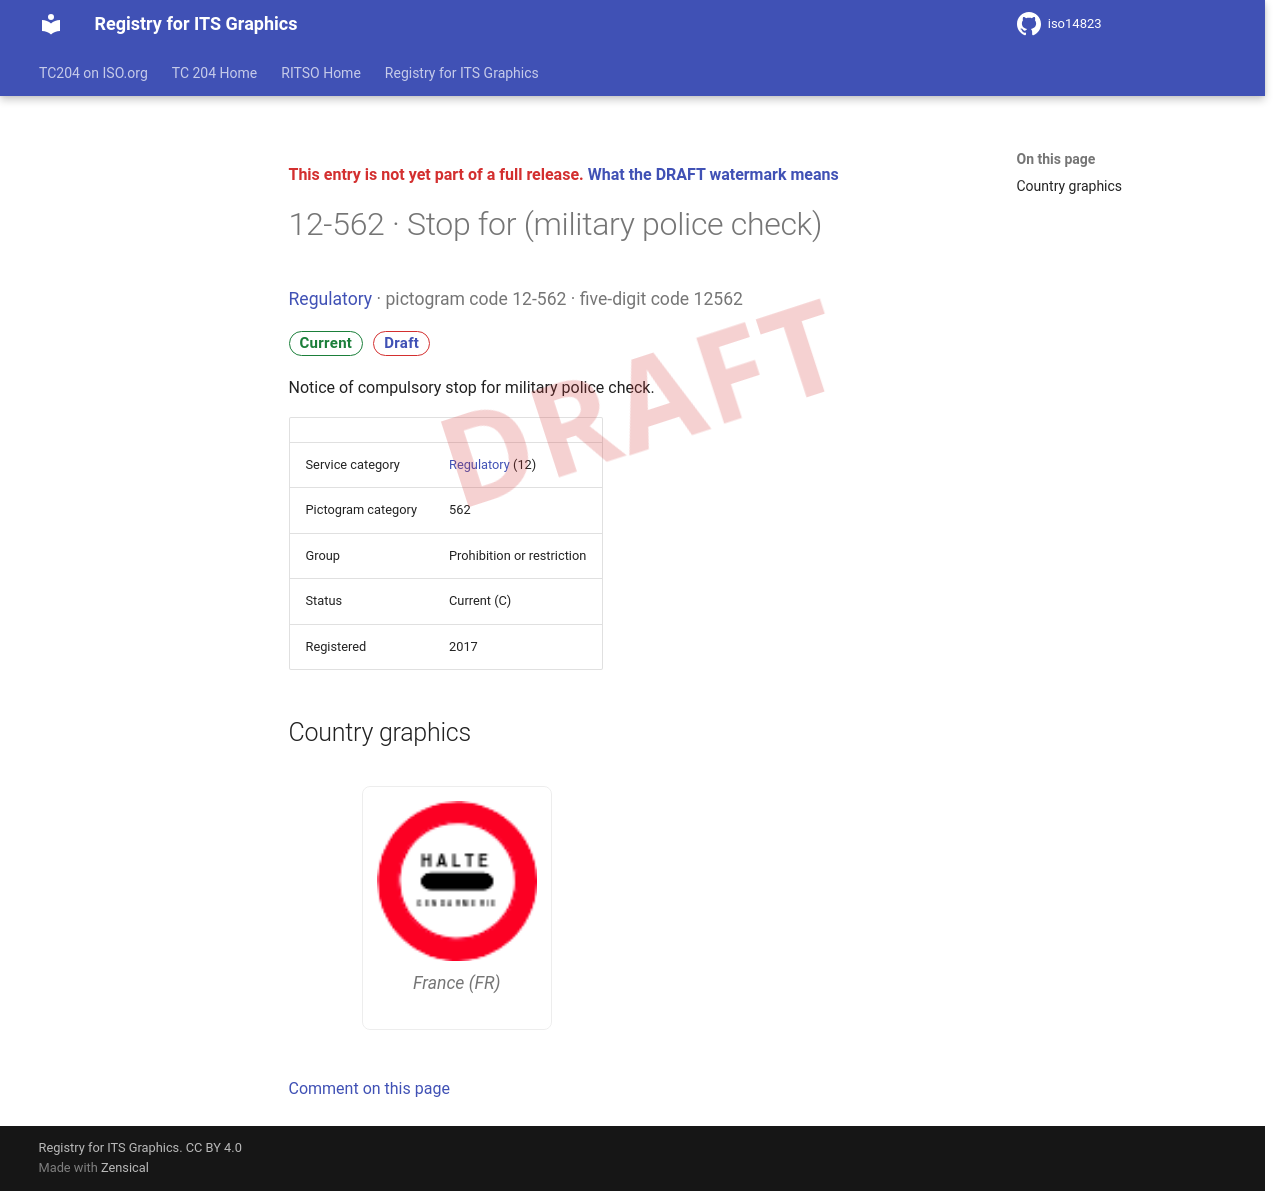

repository: k-vaughn/iso14823 · page: v0.1.0-alpha.1/signs/12-562/index.html · generator: mkdocs

<div class="draft4-watermark" aria-hidden="true"></div>

<p class="draft-note">This entry is not yet part of a full release. <a href="../#draft-watermark">What the DRAFT watermark means</a></p>

# 12-562 · Stop for (military police check)

<p class="sign-kicker"><a href="../categories/12/">Regulatory</a> · pictogram code 12-562 · five-digit code 12562</p>
<p class="sign-chips"><span class="chip chip-current">Current</span> <a class="chip chip-draft" href="../#draft-watermark">Draft</a></p>
<p>Notice of compulsory stop for military police check.</p>
| | |
| --- | --- |
| Service category | <a href="../categories/12/">Regulatory</a> (12) |
| Pictogram category | 562 |
| Group | Prohibition or restriction |
| Status | Current (C) |
| Registered | 2017 |

## Country graphics

<div class="sign-grid">
<figure class="sign-card">
<img src="../graphics/fr/12-562.png" alt="France graphic for Stop for (military police check) (12-562)" loading="lazy">

<figcaption>France (FR)</figcaption>
</figure>
</div>

[Comment on this page](https://github.com/k-vaughn/iso14823/issues/new?template=page-feedback.yml&title=%5BPage+feedback%5D+12-562+%C2%B7+Stop+for+%28military+police+check%29&page-title=12-562+%C2%B7+Stop+for+%28military+police+check%29&page-path=signs%2F12-562.md)
